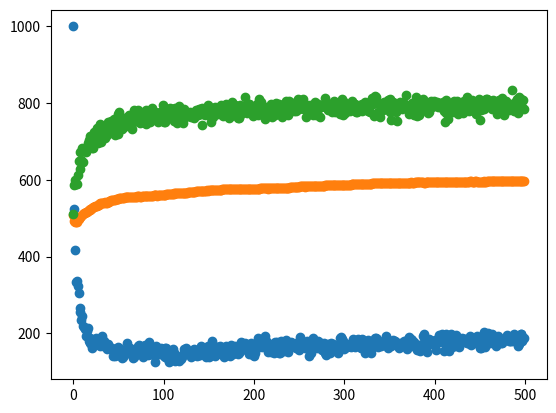

Write the Python code that produced this figure.
#!/usr/bin/env python
# coding: utf-8

# # Tutorial on Modeling of Learning Under Uncertainty
# 
# In this tutorial, you will be introduced to three modeling papers on reinforcement learning. These papers study the phenomenon of organizationa learning under uncertainty trough the use of agent based models who learn from n-Arm bandits.
# 
# The models we will study are:
# 1. March and Denrell (2001)
# This paper introduced the so called Hotstove effect. The idea being that if agents choose between two options with the same mean, one with variance in its feedback and one without, the agents will learn to choose the variant without variance.
# 
# 2. Posen and Levinthal (2012)
# This paper expands the model from Denrell and March (2001) and studies how agents learn in an environment with ten options, all of them with variance. It studies the effects of different shocks and environmental changes as agents chase a moving target.
# 
# 3. Puranam and Swamy (2016)
# This paper expands the model from Denrell and March (2001) through the process of coupled learning. Two agents, not one as before, learn of the perfoemance of two options. The catch is that the performance is based upon their coupled action and the agetns do not know what the other agent is doing. Through time the agents learn to cooperate. Interestingly, if agents start with the same choice, they reach the optimal choice faster than if they started with mixed choices. This holds even if they start choosing the wrong option.

# # Basic Building Blocks
# 
# In this first sections, I will present the basic building blocks. Namely, the àgent's learning and decision processes and how we generate options in the environment.
# 
# ## Agents
# The agents follow a few simple actions. 
# 
# ### 1. Choose
# The agents choose one option based upon their attraction to this option. In this model, we use softmax as the rule for transforming the different attractions for each option into probabilities of choosing one option. Other rules as greedy and e-greedy are possible. The agent's level of exploration is determined by the parameter tau. A small tau leads to high exploitation, a high tau to infinite exploration. Due to limitations in the floating point operation we cannot use taus lower that 0.002.
# 
# ### 2. Update
# Updating is done via the Bush-Mossteller equation. The parameter phi determins how much the agent updates its beliefs based upon new information. A value of zero leads to agents to not update their beliefs. A value of one to full update of beliefs. A mixture leads to what is known as an Exponentially Recency Weighted Average (Sutton and Barto, 1998). In Denrell and March (2001) and Puranam and Swamy (2016), we use a constant phi value. Posen and Levinthal use a varying phi for every trial. The phi varies according to 1/(ki+1) where ki is the number of times an option has been tried. 
# 
# ### 3. Learn
# Learn is a subroutine. It receives two parameters, the number of periods and the bandits to learn from. 
# It initalizes two lists and starts a for loop that run for the specified number of periods.
# The period starts by asking the agent to choose an option. The payoff of the option is calculated by measuring the option's value. This is explained in the next section. The period ends with the updating of the agent's attractions and the storage of the choice and payoff. After this a new period starts, the choices are stored and returned to the user.
# 
# ### 4. Reset
# This function resets the attractions of the agent. It takes one value, the number of bandits in the environment.

# In[1]:


import numpy as np
import matplotlib.pyplot as plt

def softmax(tau, attraction): #softmax action selection with attraction vector as parameters
    denom = np.sum(np.exp((attraction[:])/tau))
    probabilities = np.exp(attraction/tau)/denom
    choice = np.random.choice(range(len(probabilities)), p = probabilities)
    return(choice)

class agent:
    def __init__(self, tau, phi, style):
        self.tau = tau
        self.phi = phi
        self.style = style
    def update(self, choice, payoff):
        if self.style == "constant": self.attraction[choice] += self.phi*(payoff-self.attraction[choice])
        elif self.style == "over k":
            self.times[choice] += 1 #starts in 1
            self.attraction[choice] += (payoff-self.attraction[choice])/(self.times[choice]+1) # divides by 2
    def choose(self):
        return(softmax(self.tau, self.attraction))
    def learn(self, num_periods, bandits):
        choices = []
        payoffs = []
        knowledge = []
        for i in range(num_periods):
            choice = self.choose()
            payoff = bandits.measure(choice)
            nugget = 1-sum((self.attraction-bandits.means)**2)
            self.update(choice, payoff)
            choices.append(choice)
            payoffs.append(payoff)
            knowledge.append(nugget)
        return([choices, payoffs, knowledge])
    def reset(self, num_bandits):
        self.attraction = np.ones(num_bandits)/2.0
        if self.style == "over k": self.times = np.zeros(num_bandits)


# ## Environment
# The environment is composed of an n-arm bandit. Each arm of the bandit is definied by an object of class bandit. Put together these objects create one object of class bandits. 
# 
# ### Bandit
# The bandit is a simple structure. It has a mean and a standard deviation. The style determines whether the bandit outputs an uniformly distributed value, a normally distributed value, or one without noise.
# 
# #### Measure
# The bandits perform one function, when called upon, they give one output, centered around a mean value and with an added noise. The style of bandit determines where the noise is drawn upon.

# In[2]:


class bandit:
    def __init__(self, mu, stdev, style):
        self.style = style
        self.mean = mu
        self.stdev = stdev
        if style == "Beta": self.mean = np.random.beta(a=mu, b=stdev)
    def measure(self):
        if self.style == "Uniform":  value = self.mean+self.stdev*(np.random.random()-0.5)
        elif self.style == "Normal": value = np.random.normal(loc=self.mean, scale=self.stdev)
        elif self.style == "Beta": value = np.random.binomial(n=1, p=self.mean)
        elif self.style == "Stable": value = self.mean
        return(value)


# ### Bandits_P_L
# This class creates the environment for the Posen and Levinthal (2012) paper. In specific, 10 bandits drawn from a Beta(2,2) distribution of probabilities of drawing -1 or 1.
# 
# #### Measure
# This is a wrapper function. The objective is that the agents ask the bandits class and not the specific bandit for the measurement. Then the bandits class is in charge of asking its bandit for the performance value. 

# In[3]:


class bandits_P_L:
    def __init__(self, num_bandits, eta=0.0):
        self.eta = eta
        self.arms = []
        self.means = np.zeros(num_bandits)
        for i in range(num_bandits): 
            mu = np.random.random()
            self.arms.append(bandit(mu = 2.0, stdev = 2.0, style = "Beta")) 
            self.means[i] = self.arms[i].mean
    def measure(self, choice):
        if np.random.binomial(n=1, p = self.eta):
            for i in range(len(self.arms)):
                if np.random.binomial(n=1, p = 0.5):
                    self.arms[i] = bandit(mu = 2.0, stdev = 2.0, style = "Beta")
                    self.means[i] = self.arms[i].mean
        return(self.arms[choice].measure())


# ### Posen and Levinthal (2012)
# 
# We now need to change some aspects before we can replicate the Posent and Levinthal (2012) paper.
# 
# Reference: Posen, H. E., & Levinthal, D. A. (2012). Chasing a moving target: Exploitation and exploration in dynamic environments. Management Science, 58(3), 587-601.
# 
# #### 1. Initialize values
# We start by initailizing the attributes of the simulation. The agents are given a tau but do not require phi because the learning method follows the 1/k+1 weighting. The agents will learn for 500 periods and the results replicated 1000 times. There is no noise value here because in this paper the bandits output either 1 or -1 with probabilities drawn from a beta(2,2) distribution. Changes in the tau, and bandit style should change the learning. Changes in the number of repetitions lead to more noisy results.

# In[4]:


## Bandit
eta = 0.0
num_bandits = 10
## Agents
phi = 0.1
tau = 0.5/num_bandits
agent_style = "over k"
## Simulation
num_periods = 500
num_reps = 1000


# #### 2. Initialize agent and Bandits
# We create one agent, Alice and initialize the environment for the paper. We create an environment with 10 bnadits. These bandits are different from the ones in the other papers as they are created from a Beta distribution of payoff probabilties. 

# In[5]:


## Initialize agents
Alice = agent(tau = tau, phi = phi, style = agent_style)
Alice.reset(num_bandits = num_bandits)


# #### 3. Run simulation
# Having the agent and environment we can run a simulation. We initialize two arrays, one for payoff and one for choices. Additionally, we create an empty list to store the last choices of the agents and one value to save the attraction to the option with variable output after every replication of the simulation is finished.
# 
# This takes some time.

# In[6]:


all_payoffs = np.zeros(num_periods)
all_knowledge = np.zeros(num_periods)
all_RE = np.zeros(num_periods)
for j in range(num_reps):
    Alice.reset(num_bandits = num_bandits)
    options = bandits_P_L(num_bandits = num_bandits, eta = eta)
    choice, payoff, knowledge = Alice.learn(num_periods, options)
    all_payoffs += payoff
    all_knowledge += knowledge
    # Calculate exploration
    all_RE[0] += 1
    for i in range(len(choice)-1):
        if choice[i+1]!=choice[i]: all_RE[i+1] +=1


# #### 4. Display results
# 
# ##### Amount of exploration
# First we present the amount of exploration done by the agents. 

# In[7]:


plt.scatter(range(num_periods), all_RE)


# #### Knowledge over time
# Somthing quite sad happens for the amount of knowledge over time in this paper. Given the way the Bush Mossteller equation is updated, 1/k+1 and not with a constant update percentage, initial values have much more weight that later values. This leads to the system to erode knowledge. ***Fast!

# In[8]:


plt.scatter(range(num_periods), all_knowledge)


# ##### Probability of Getting a Reward
# The second graph presents the average payoff. This looks like a funnel, narrowing from left to right. As the stable option is chosen more and more, the variance in the performanc decreases. 

# In[9]:


plt.scatter(range(num_periods), all_payoffs)


# ##### Summary variables
# ###### Total accumulated payoff
# The bandits in this paper give a payoff of 1 or -1, so one needs to recalculate the total payoff. So that it matches what is shown in the paper. In the simulation I store the probability of getting a 1, here, the actual expected value.

# In[10]:


print(sum(2*all_payoffs-num_reps)/num_reps)


# ###### Fraction of exploration events
# The average percentage of exploration events during the 500 periods.

# In[11]:


print(sum(all_RE)/(num_reps*num_periods))


# ###### Knowledge
# The average SSE knowledge at different stages of the simulation

# In[12]:


print("Knowledge at Period 400: " + str(all_knowledge[-101]/num_reps))
print("Knowledge at Period 500: " + str(all_knowledge[-1]/num_reps))


# #### 5. Exercise
# What would happen if Posen and Levinthal had chosen other learning rules? They studied e-greedy but how about constant update? How woud it affect the erosion of knowledge and the adaptation of the agents?
# 

# In[ ]:




